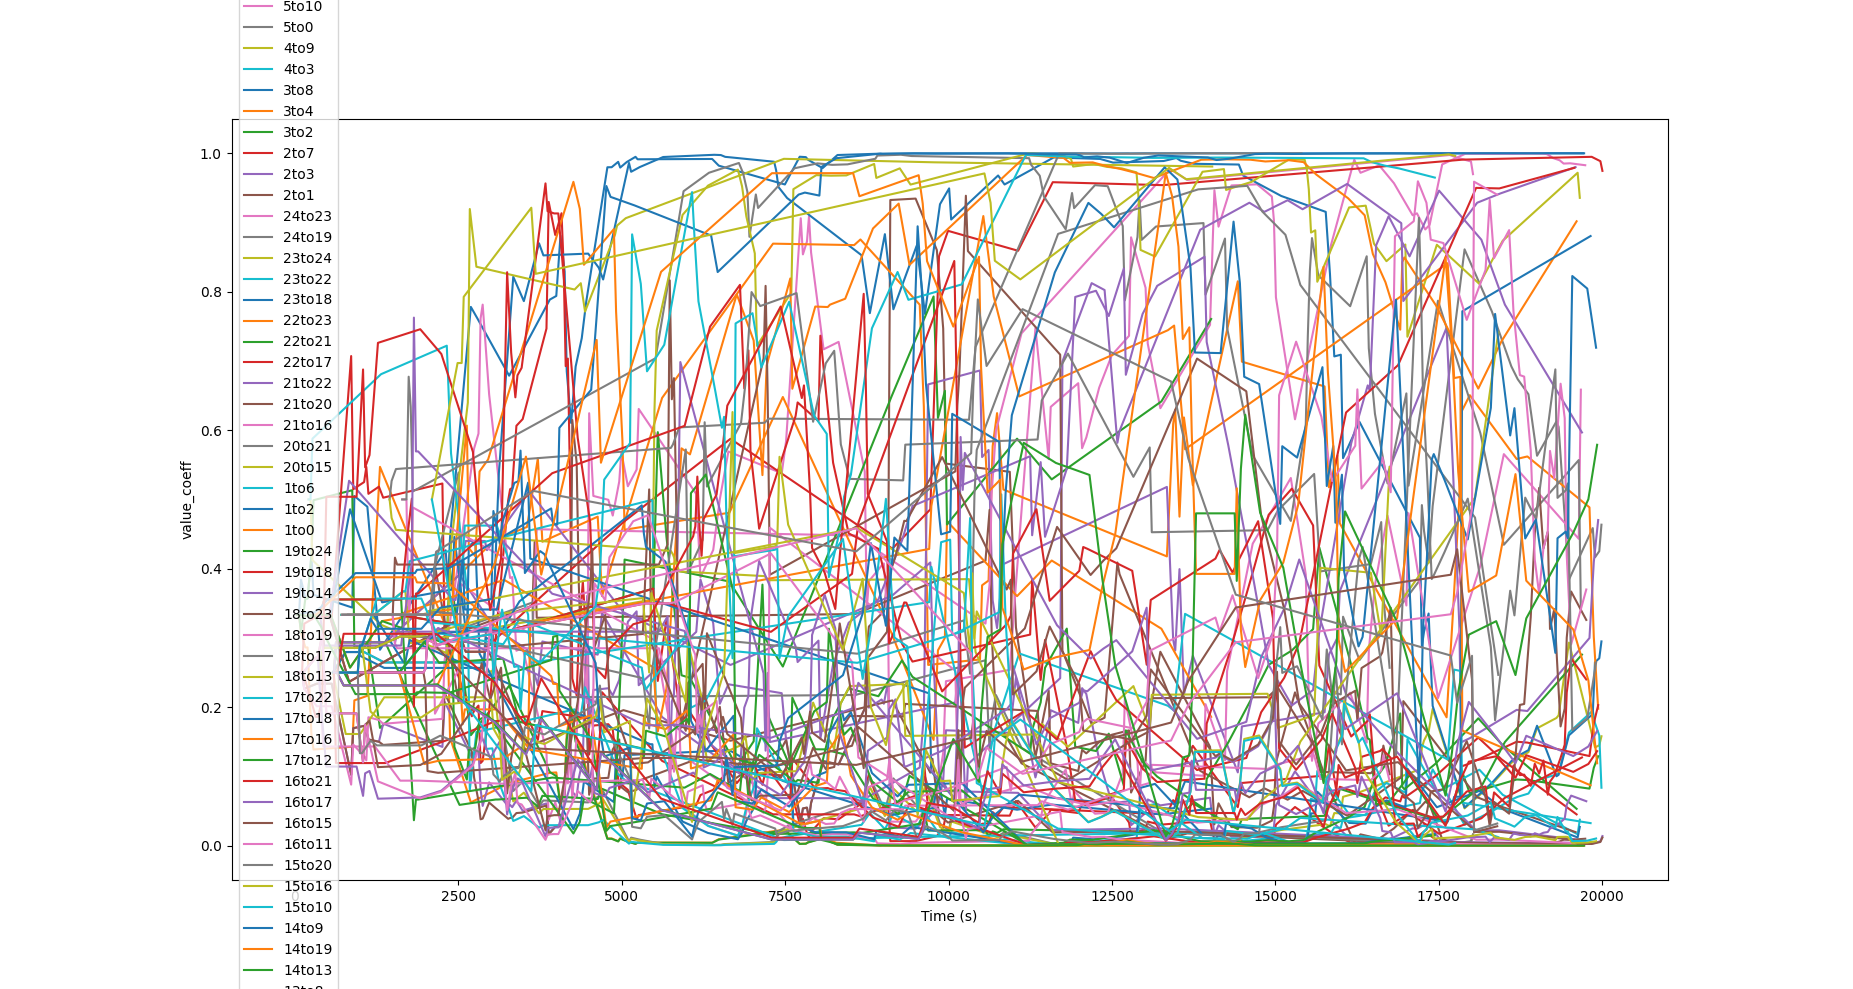

The table this chart was drawn from, first rows:
time, edge, old node, current node, probability (value_exp), denominator, expect, true, no.of neighbours
30, 9to8, 9, 8, 0.3333, 4.187, 30, 30, 3
62, 9to8, 9, 8, 0.3333, 4.187, 30, 16, 3
93, 9to8, 9, 8, 0.3841, 4.532, 38.5, 47, 3
159, 9to8, 9, 8, 0.357, 4.875, 38.5, 35, 3
193, 9to8, 9, 8, 0.357, 4.875, 38.5, 69, 3
252, 9to8, 9, 8, 0.4197, 4.146, 38.5, 12, 3
284, 9to8, 9, 8, 0.3623, 4.803, 38.5, 12, 3
877, 9to8, 9, 8, 0.3438, 4.668, 37, 34, 3
909, 9to8, 9, 8, 0.505, 3.178, 37, 32, 3
1108, 9to8, 9, 8, 0.4895, 3.081, 36.25, 34, 3
1301, 9to8, 9, 8, 0.2829, 5.332, 36.25, 31, 3
2306, 9to8, 9, 8, 0.4266, 3.536, 36.25, 33, 3
2341, 9to8, 9, 8, 0.3791, 3.979, 36.25, 18, 3
2373, 9to8, 9, 8, 0.4454, 3.386, 36.25, 50, 3
2691, 9to8, 9, 8, 0.7781, 8.463, 57.4, 142, 3
2792, 9to8, 9, 8, 0.7613, 7.868, 56.33, 51, 3
3277, 9to8, 9, 8, 0.6788, 5.846, 52.71, 31, 3
3899, 9to8, 9, 8, 0.7887, 5.031, 52.71, 34, 3
3998, 9to8, 9, 8, 0.7939, 4.998, 52.71, 32, 3
4062, 9to8, 9, 8, 0.8808, 8.643, 58.12, 96, 3
4126, 9to8, 9, 8, 0.8292, 6.029, 55.22, 32, 3
4158, 9to8, 9, 8, 0.6851, 3.27, 50.7, 10, 3
4225, 9to8, 9, 8, 0.6105, 2.644, 49.09, 33, 3
4294, 9to8, 9, 8, 0.6919, 3.342, 50.75, 69, 3
4388, 9to8, 9, 8, 0.7331, 3.858, 51.62, 62, 3
4456, 9to8, 9, 8, 0.7856, 4.803, 52.79, 68, 3
4780, 9to8, 9, 8, 0.9798, 51.02, 64.73, 232, 3
4845, 9to8, 9, 8, 0.9799, 51.21, 64.75, 65, 3
4945, 9to8, 9, 8, 0.9877, 83.47, 66.82, 100, 3
4976, 9to8, 9, 8, 0.9794, 49.95, 64.83, 31, 3
5076, 9to8, 9, 8, 0.9874, 81.66, 66.68, 100, 3
5210, 9to8, 9, 8, 0.9949, 201.9, 70.05, 134, 3
5242, 9to8, 9, 8, 0.9914, 119.1, 68.24, 32, 3
6383, 9to8, 9, 8, 0.9918, 125.5, 68.41, 72, 3
6484, 9to8, 9, 8, 0.9821, 57.64, 66.04, 14, 3
7495, 9to8, 9, 8, 0.955, 22.86, 63.42, 3, 3
7722, 9to8, 9, 8, 0.995, 207.1, 69.96, 227, 3
7816, 9to8, 9, 8, 0.9945, 185.7, 69.65, 62, 3
7849, 9to8, 9, 8, 0.9907, 111.1, 68.3, 33, 3
8072, 9to8, 9, 8, 0.9786, 48.14, 66.21, 10, 3
8300, 9to8, 9, 8, 0.9975, 416, 71.79, 228, 3
8958, 9to8, 9, 8, 0.9995, 1994, 75.9, 195, 3
8992, 9to8, 9, 8, 0.9991, 1158, 74.55, 34, 3
9478, 9to8, 9, 8, 0.9998, 4508, 77.97, 184, 3
9804, 9to8, 9, 8, 0.9996, 2393, 76.45, 28, 3
10920, 9to8, 9, 8, 1, 108255, 86.44, 416, 3
11014, 9to8, 9, 8, 1, 111410, 86.51, 89, 3
11311, 9to8, 9, 8, 1, 85368, 85.86, 63, 3
11507, 9to8, 9, 8, 1, 66522, 85.27, 64, 3
11967, 9to8, 9, 8, 1, 38921, 84.05, 39, 3
12028, 9to8, 9, 8, 0.9999, 15219, 82.03, 5, 3
12091, 9to8, 9, 8, 0.9998, 5741, 80.03, 2, 3
12286, 9to8, 9, 8, 0.9998, 5141, 79.8, 71, 3
12481, 9to8, 9, 8, 0.9997, 3559, 79.1, 50, 3
12744, 9to8, 9, 8, 0.9999, 8902, 80.86, 155, 3
12776, 9to8, 9, 8, 0.9998, 4428, 79.57, 24, 3
12998, 9to8, 9, 8, 1, 23835, 82.73, 222, 3
13224, 9to8, 9, 8, 1, 26588, 82.93, 92, 3
13982, 9to8, 9, 8, 0.9999, 11474, 81.45, 13, 3
14049, 9to8, 9, 8, 0.9999, 9639, 81.15, 67, 3
... 4,155 more rows
